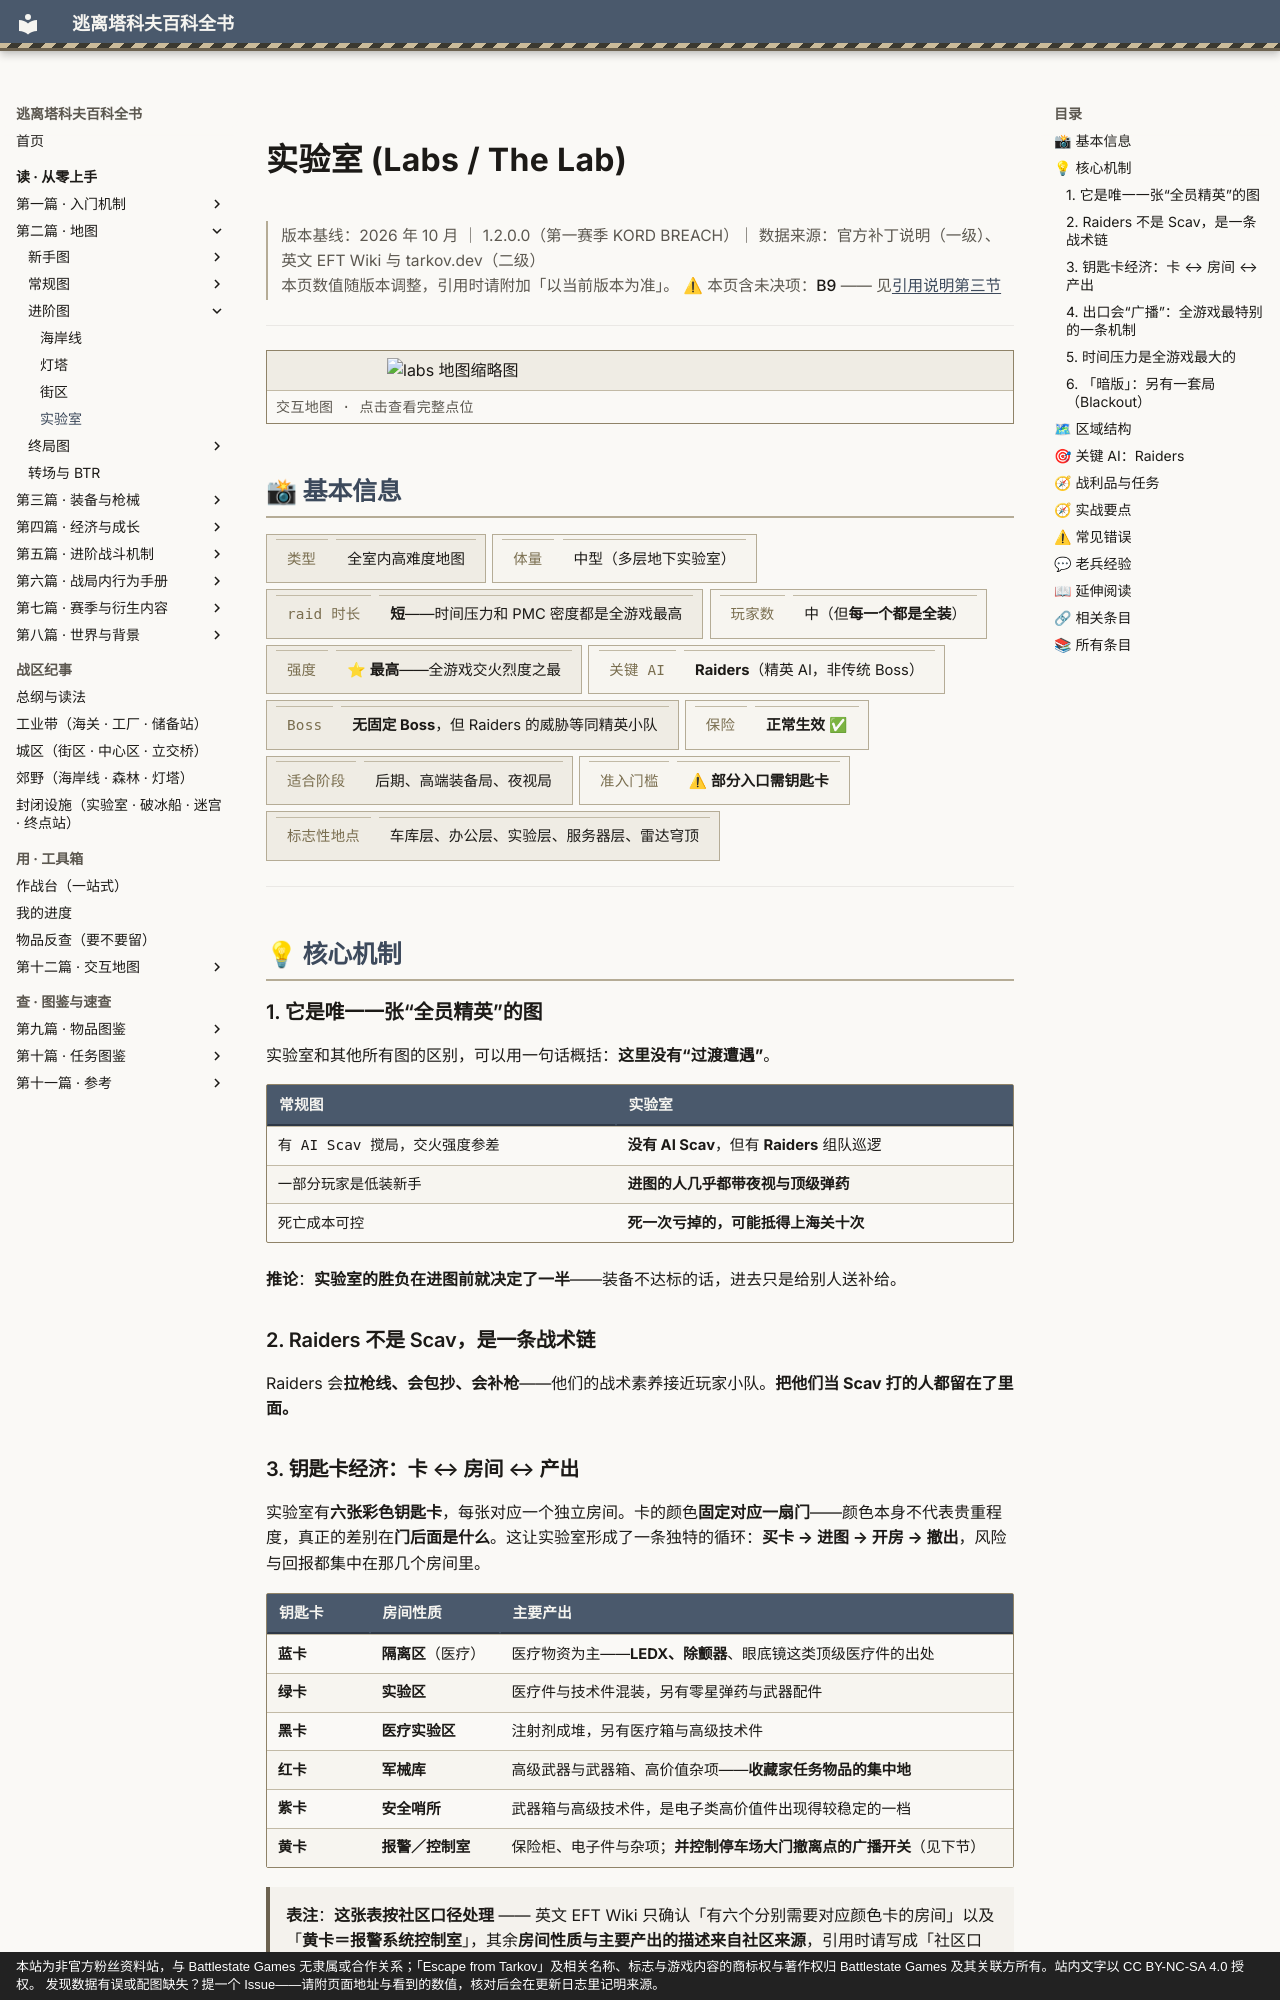

repository: GTX950L/tarkov-encyclopedia · page: entries/labs/index.html · generator: mkdocs · copyright: 本站为非官方粉丝资料站，与 Battlestate Games 无隶属或合作关系；「Escape from Tarkov」及相关名称、标志与游戏内容的商标权与著作权归 Battlestate Games 及其关联方所有。站内文字以 CC BY-NC-SA 4.0 授权。 发现数据有误或配图缺失？提一个 Issue——请附页面地址与看到的数值，核对后会在更新日志里记明来源。

---
title: "实验室 (Labs / The Lab)"  # 自动生成
description: "实验室 (Labs / The Lab)：实验室和其他所有图的区别，可以用一句话概括：这里没有“过渡遭遇”。"  # 自动生成
tags:
  - 地图
  - 地形
  - 后期
---
# 实验室 (Labs / The Lab)

<div class="tk-ver" data-search-exclude markdown>

> 版本基线：2026 年 10 月 ｜ 1.2.0.0（第一赛季 KORD BREACH）｜ 数据来源：官方补丁说明（一级）、英文 EFT Wiki 与 tarkov.dev（二级）  
> 本页数值随版本调整，引用时请附加「以当前版本为准」。
> ⚠ 本页含未决项：**B9** —— 见[引用说明第三节](../docs/citation.md)

</div>

<a id="top"></a>

---

<div class="tk-entry-map" data-search-exclude>
<a href="../maps/the-lab.md">
<img src="../assets/maps/thumbs/the-lab.png" alt="labs 地图缩略图" loading="lazy" decoding="async">
<span class="tk-entry-map__cap">交互地图 · 点击查看完整点位</span>
</a>
</div>

## 📸 基本信息

<div class="tk-kv-wrap" markdown>

| 项目 | 信息 |
|------|------|
| **类型** | 全室内高难度地图 |
| **体量** | 中型（多层地下实验室） |
| **raid 时长** | **短**——时间压力和 PMC 密度都是全游戏最高 |
| **玩家数** | 中（但**每一个都是全装**） |
| **强度** | ⭐ **最高**——全游戏交火烈度之最 |
| **关键 AI** | **Raiders**（精英 AI，非传统 Boss） |
| **Boss** | **无固定 Boss**，但 Raiders 的威胁等同精英小队 |
| **保险** | **正常生效** ✅ |
| **适合阶段** | 后期、高端装备局、夜视局 |
| **准入门槛** | ⚠ **部分入口需钥匙卡** |
| **标志性地点** | 车库层、办公层、实验层、服务器层、雷达穹顶 |

</div>

---

## 💡 核心机制

### 1. 它是唯一一张“全员精英”的图

实验室和其他所有图的区别，可以用一句话概括：**这里没有“过渡遭遇”**。

| 常规图 | 实验室 |
|--------|--------|
| 有 AI Scav 搅局，交火强度参差 | **没有 AI Scav**，但有 **Raiders** 组队巡逻 |
| 一部分玩家是低装新手 | **进图的人几乎都带夜视与顶级弹药** |
| 死亡成本可控 | **死一次亏掉的，可能抵得上海关十次** |

**推论**：**实验室的胜负在进图前就决定了一半**——装备不达标的话，进去只是给别人送补给。

### 2. Raiders 不是 Scav，是一条战术链

Raiders 会**拉枪线、会包抄、会补枪**——他们的战术素养接近玩家小队。**把他们当 Scav 打的人都留在了里面。**

<a id="keycards"></a>
